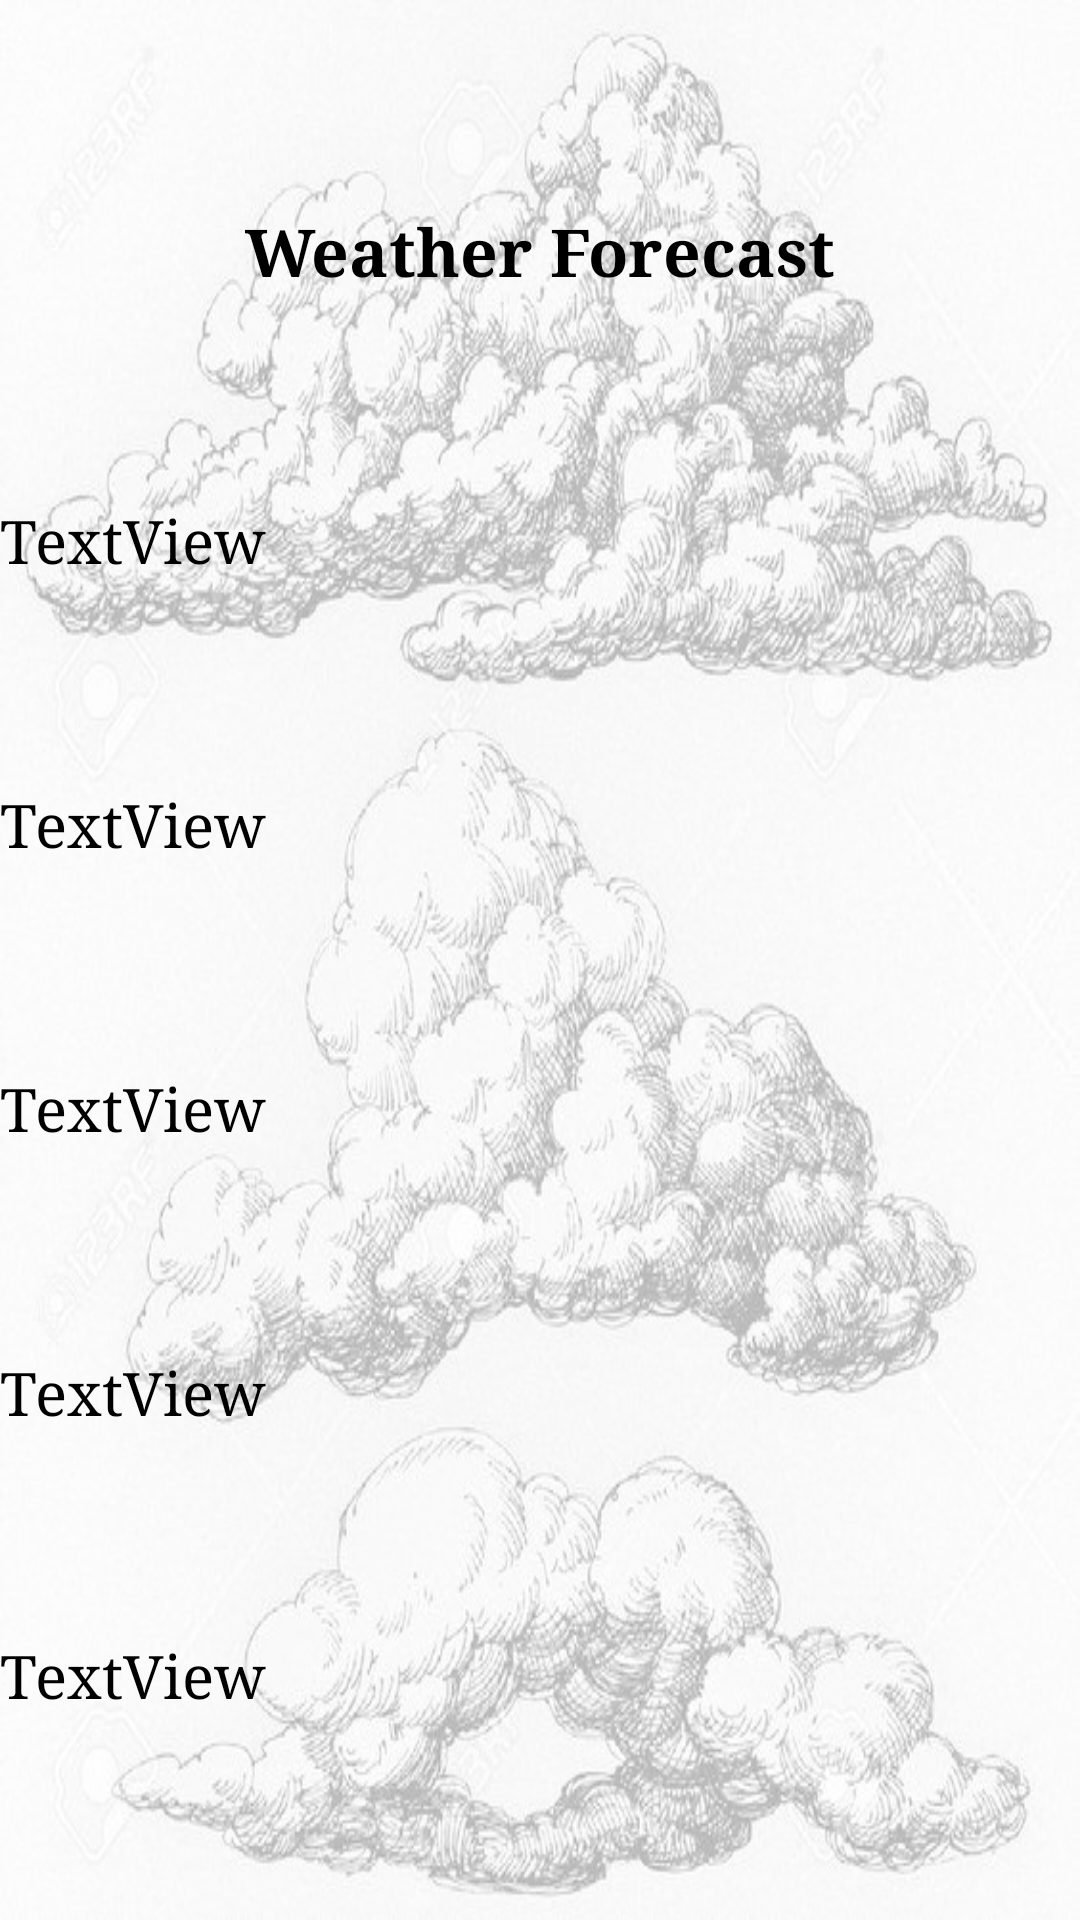

This screen was rendered from an Android layout file. Write that file and the resources it references.
<!-- AndroidManifest.xml: application theme Theme.AppCompat.Light.NoActionBar -->
<!-- res/layout/fragment_forecast.xml -->
<?xml version="1.0" encoding="utf-8"?>
<androidx.constraintlayout.widget.ConstraintLayout xmlns:android="http://schemas.android.com/apk/res/android"
    xmlns:app="http://schemas.android.com/apk/res-auto"
    xmlns:tools="http://schemas.android.com/tools"
    android:layout_width="match_parent"
    android:layout_height="match_parent"
    android:background="@drawable/clouds"
    tools:context=".ForecastFragment">

    <TextView
        android:id="@+id/weatherForecast"
        android:layout_width="wrap_content"
        android:layout_height="wrap_content"
        android:fontFamily="serif"
        android:text="Weather Forecast"
        android:textColor="#000000"
        android:textSize="22sp"
        android:textStyle="bold"
        app:layout_constraintBottom_toTopOf="@+id/day1"
        app:layout_constraintEnd_toEndOf="parent"
        app:layout_constraintHorizontal_bias="0.5"
        app:layout_constraintStart_toStartOf="parent"
        app:layout_constraintTop_toTopOf="parent" />

    <TextView
        android:id="@+id/day1"
        android:layout_width="wrap_content"
        android:layout_height="wrap_content"
        android:fontFamily="serif"
        android:text="TextView"
        android:textColor="#000000"
        android:textSize="20sp"
        app:layout_constraintBottom_toTopOf="@+id/day2"
        app:layout_constraintEnd_toEndOf="parent"
        app:layout_constraintHorizontal_bias="0"
        app:layout_constraintStart_toStartOf="parent"
        app:layout_constraintTop_toBottomOf="@+id/weatherForecast" />

    <TextView
        android:id="@+id/day2"
        android:layout_width="wrap_content"
        android:layout_height="wrap_content"
        android:fontFamily="serif"
        android:text="TextView"
        android:textColor="#000000"
        android:textSize="20sp"
        app:layout_constraintBottom_toTopOf="@+id/day3"
        app:layout_constraintEnd_toEndOf="parent"
        app:layout_constraintHorizontal_bias="0"
        app:layout_constraintStart_toStartOf="parent"
        app:layout_constraintTop_toBottomOf="@+id/day1" />

    <TextView
        android:id="@+id/day3"
        android:layout_width="wrap_content"
        android:layout_height="wrap_content"
        android:fontFamily="serif"
        android:text="TextView"
        android:textColor="#000000"
        android:textSize="20sp"
        app:layout_constraintBottom_toTopOf="@+id/day4"
        app:layout_constraintEnd_toEndOf="parent"
        app:layout_constraintHorizontal_bias="0"
        app:layout_constraintStart_toStartOf="parent"
        app:layout_constraintTop_toBottomOf="@+id/day2" />

    <TextView
        android:id="@+id/day4"
        android:layout_width="wrap_content"
        android:layout_height="wrap_content"
        android:fontFamily="serif"
        android:text="TextView"
        android:textColor="#000000"
        android:textSize="20sp"
        app:layout_constraintBottom_toTopOf="@+id/day5"
        app:layout_constraintEnd_toEndOf="parent"
        app:layout_constraintHorizontal_bias="0"
        app:layout_constraintStart_toStartOf="parent"
        app:layout_constraintTop_toBottomOf="@+id/day3" />

    <TextView
        android:id="@+id/day5"
        android:layout_width="wrap_content"
        android:layout_height="wrap_content"
        android:fontFamily="serif"
        android:text="TextView"
        android:textColor="#000000"
        android:textSize="20sp"
        app:layout_constraintBottom_toBottomOf="parent"
        app:layout_constraintEnd_toEndOf="parent"
        app:layout_constraintHorizontal_bias="0"
        app:layout_constraintStart_toStartOf="parent"
        app:layout_constraintTop_toBottomOf="@+id/day4" />
</androidx.constraintlayout.widget.ConstraintLayout>
<!-- resources referenced by this layout -->
<resources>
  <!-- drawable clouds: jpg bitmap (drawable, 95528 bytes) -->
</resources>
